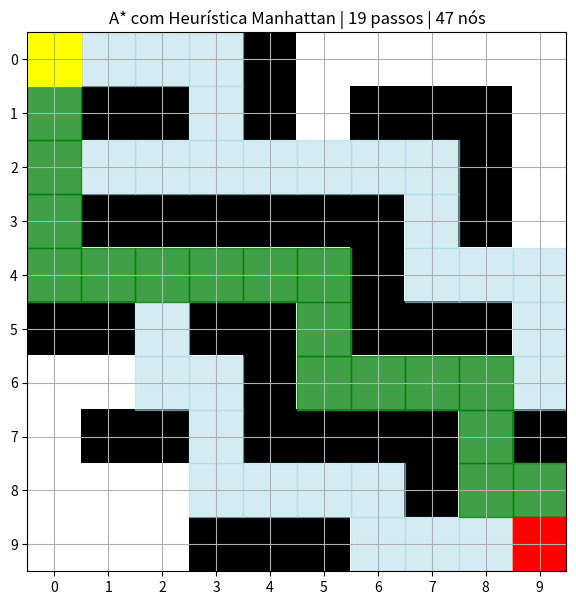
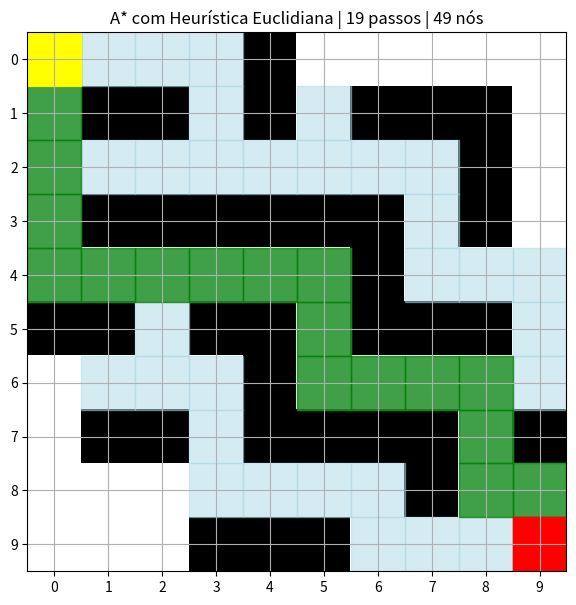

Reproduce these figures in Python, in order.
import math

def heuristica_manhattan(pos, destino):
    """Distância de Manhattan: ideal para grids sem movimentos diagonais."""
    return abs(pos[0]-destino[0]) + abs(pos[1]-destino[1])

def heuristica_euclidiana(pos, destino):
    """Distância Euclidiana: boa para espaços contínuos."""
    return math.sqrt((pos[0]-destino[0])**2 + (pos[1]-destino[1])**2)

destino = (5, 5)
pontos = [(0,0), (1,3), (3,1), (4,4), (5,5)]
print(f"{'Ponto':^10} | {'Manhattan':^12} | {'Euclidiana':^12}")
print("-" * 40)
for p in pontos:
    print(f"{str(p):^10} | {heuristica_manhattan(p,destino):^12.2f} | {heuristica_euclidiana(p,destino):^12.2f}")


import heapq
import numpy as np
import matplotlib.pyplot as plt
import matplotlib.patches as mpatches

labirinto = [
    [0,0,0,0,1,0,0,0,0,0],
    [0,1,1,0,1,0,1,1,1,0],
    [0,0,0,0,0,0,0,0,1,0],
    [0,1,1,1,1,1,1,0,1,0],
    [0,0,0,0,0,0,1,0,0,0],
    [1,1,0,1,1,0,1,1,1,0],
    [0,0,0,0,1,0,0,0,0,0],
    [0,1,1,0,1,1,1,1,0,1],
    [0,0,0,0,0,0,0,1,0,0],
    [0,0,0,1,1,1,0,0,0,0],
]
INICIO, FIM = (0,0), (9,9)
R, C = len(labirinto), len(labirinto[0])

def a_estrela(grid, inicio, fim, heuristica):
    heap = [(0+heuristica(inicio,fim), 0, inicio, [inicio])]
    visitados = {}
    while heap:
        f, g, pos, caminho = heapq.heappop(heap)
        if pos in visitados: continue
        visitados[pos] = g
        if pos == fim:
            return caminho, visitados
        r, c = pos
        for dr,dc in [(-1,0),(1,0),(0,-1),(0,1)]:
            nr,nc = r+dr, c+dc
            if 0<=nr<R and 0<=nc<C and grid[nr][nc]==0 and (nr,nc) not in visitados:
                ng = g + 1
                nf = ng + heuristica((nr,nc), fim)
                heapq.heappush(heap, (nf, ng, (nr,nc), caminho+[(nr,nc)]))
    return None, visitados

cam_man, vis_man = a_estrela(labirinto, INICIO, FIM, heuristica_manhattan)
cam_euc, vis_euc = a_estrela(labirinto, INICIO, FIM, heuristica_euclidiana)

def visualizar(cam, vis, titulo):
    grid = np.array(labirinto, dtype=float)
    fig, ax = plt.subplots(figsize=(7,7))
    ax.imshow(grid, cmap='binary', vmin=0, vmax=1)
    for (r,c) in vis: ax.add_patch(plt.Rectangle((c-.5,r-.5),1,1,color='lightblue',alpha=0.5))
    if cam:
        for (r,c) in cam: ax.add_patch(plt.Rectangle((c-.5,r-.5),1,1,color='green',alpha=0.7))
    ax.add_patch(plt.Rectangle((INICIO[1]-.5,INICIO[0]-.5),1,1,color='yellow'))
    ax.add_patch(plt.Rectangle((FIM[1]-.5,FIM[0]-.5),1,1,color='red'))
    ax.set_xticks(range(C)); ax.set_yticks(range(R)); ax.grid(True)
    passos = len(cam) if cam else 0
    ax.set_title(f'{titulo} | {passos} passos | {len(vis)} nós')
    plt.show()

visualizar(cam_man, vis_man, 'A* com Heurística Manhattan')
visualizar(cam_euc, vis_euc, 'A* com Heurística Euclidiana')

print(f"Manhattan: {len(cam_man) if cam_man else 'N/A'} passos, {len(vis_man)} nós explorados")
print(f"Euclidiana: {len(cam_euc) if cam_euc else 'N/A'} passos, {len(vis_euc)} nós explorados")


def heuristica_zero(pos, destino):
    return 0  # heurística nula

cam_zero, vis_zero = a_estrela(labirinto, INICIO, FIM, heuristica_zero)
cam_man2, vis_man2 = a_estrela(labirinto, INICIO, FIM, heuristica_manhattan)

print(f"h=0  (= UCS/BFS):  {len(cam_zero) if cam_zero else 'N/A'} passos, {len(vis_zero)} nós")
print(f"h=Manhattan:       {len(cam_man2) if cam_man2 else 'N/A'} passos, {len(vis_man2)} nós")
print(f"\nCom h=0, A* comporta-se como: UCS / BFS (busca cega de custo uniforme)")


def greedy_bfs(grid, inicio, fim, heuristica):
    """Greedy Best-First Search — usa apenas h(n)."""
    heap = [(heuristica(inicio,fim), inicio, [inicio])]
    visitados = set()
    while heap:
        h, pos, caminho = heapq.heappop(heap)
        if pos in visitados: continue
        visitados.add(pos)
        if pos == fim:
            return caminho, visitados
        r, c = pos
        for dr,dc in [(-1,0),(1,0),(0,-1),(0,1)]:
            nr,nc = r+dr, c+dc
            if 0<=nr<R and 0<=nc<C and grid[nr][nc]==0 and (nr,nc) not in visitados:
                heapq.heappush(heap, (heuristica((nr,nc),fim), (nr,nc), caminho+[(nr,nc)]))
    return None, visitados

cam_greedy, vis_greedy = greedy_bfs(labirinto, INICIO, FIM, heuristica_manhattan)

print("Comparação A* vs Greedy:")
print(f"  A* (Manhattan): {len(cam_man):3d} passos, {len(vis_man):3d} nós explorados")
print(f"  Greedy:         {len(cam_greedy) if cam_greedy else 'N/A':3} passos, {len(vis_greedy):3d} nós explorados")
print()
print("A* garante o caminho ótimo; Greedy é mais rápido mas pode não ser ótimo.")


# ✏️ Crie um labirinto onde Greedy falha em encontrar o caminho ótimo
labirinto_armadilha = [
    [0, 0, 0, 0, 0],
    [1, 1, 1, 1, 0],
    [0, 0, 0, 1, 0],
    [0, 1, 0, 1, 0],
    [0, 0, 0, 0, 0],
]
# TODO: defina INICIO2 e FIM2, execute A* e Greedy, compare
INICIO2, FIM2 = (0,0), (4,4)
R2, C2 = 5, 5


from collections import namedtuple

Estado = namedtuple('Estado', ['tabuleiro', 'g', 'caminho'])

def manhattan_puzzle(tabuleiro, objetivo):
    """Soma das distâncias de Manhattan de cada peça."""
    total = 0
    for i in range(9):
        val = tabuleiro[i]
        if val == 0: continue
        pos_obj = objetivo.index(val)
        total += abs(i//3 - pos_obj//3) + abs(i%3 - pos_obj%3)
    return total

def a_estrela_puzzle(inicio, objetivo):
    objetivo_t = tuple(objetivo)
    h0 = manhattan_puzzle(inicio, objetivo_t)
    heap = [(h0+0, 0, inicio, [])]
    visitados = set()
    while heap:
        f, g, tab, cam = heapq.heappop(heap)
        if tab in visitados: continue
        visitados.add(tab)
        if tab == objetivo_t:
            return cam + [tab], len(visitados)
        pos0 = tab.index(0)
        r, c = pos0//3, pos0%3
        for dr,dc in [(-1,0),(1,0),(0,-1),(0,1)]:
            nr,nc = r+dr, c+dc
            if 0<=nr<3 and 0<=nc<3:
                npos = nr*3+nc
                novo = list(tab); novo[pos0],novo[npos] = novo[npos],novo[pos0]
                novo_t = tuple(novo)
                if novo_t not in visitados:
                    ng = g+1
                    heapq.heappush(heap,(ng+manhattan_puzzle(novo_t,objetivo_t),ng,novo_t,cam+[tab]))
    return None, len(visitados)

inicio  = (1,2,5, 3,4,0, 6,7,8)
objetivo = (1,2,5, 3,4,8, 6,7,0)
solucao, nos = a_estrela_puzzle(inicio, objetivo)
print(f"Puzzle 8 resolvido em {len(solucao)-1} movimentos, {nos} nós explorados")
print("Estados finais:")
for s in solucao:
    for i in range(0,9,3): print(" ", s[i:i+3])
    print()
